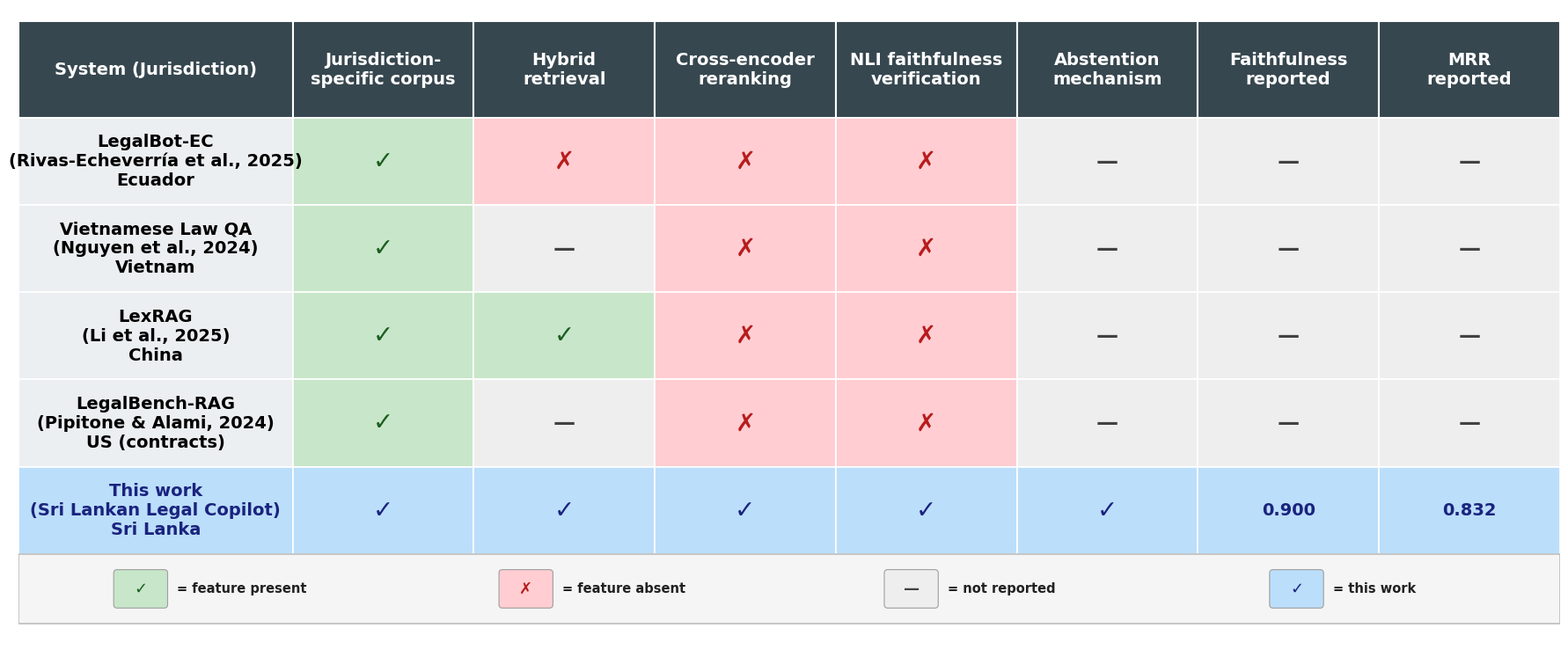

Source code (Python): (Note: this script raises an exception after producing the figure.)
import matplotlib
matplotlib.use("Agg")
import matplotlib.pyplot as plt
import matplotlib.patches as mpatches
from matplotlib.patches import FancyBboxPatch
import matplotlib.font_manager as fm

FONT = "Times New Roman"

# --- Data ---
systems = [
    "LegalBot-EC\n(Rivas-Echeverría et al., 2025)\nEcuador",
    "Vietnamese Law QA\n(Nguyen et al., 2024)\nVietnam",
    "LexRAG\n(Li et al., 2025)\nChina",
    "LegalBench-RAG\n(Pipitone & Alami, 2024)\nUS (contracts)",
    "This work\n(Sri Lankan Legal Copilot)\nSri Lanka",
]

columns = [
    "Jurisdiction-\nspecific corpus",
    "Hybrid\nretrieval",
    "Cross-encoder\nreranking",
    "NLI faithfulness\nverification",
    "Abstention\nmechanism",
    "Faithfulness\nreported",
    "MRR\nreported",
]

# True = present/yes, False = absent/no, string = literal value
data = [
    [True,  False, False, False, "—",  "—",     "—"],
    [True,  "—",   False, False, "—",  "—",     "—"],
    [True,  True,  False, False, "—",  "—",     "—"],
    [True,  "—",   False, False, "—",  "—",     "—"],
    [True,  True,  True,  True,  True, "0.900", "0.832"],
]

PRESENT_COLOR   = "#c8e6c9"
ABSENT_COLOR    = "#ffcdd2"
THIS_WORK_COLOR = "#bbdefb"
HEADER_COLOR    = "#37474f"
SYSTEM_BG       = "#eceff1"
LEGEND_ROW_BG   = "#f5f5f5"

n_rows     = len(systems)
n_cols     = len(columns)
sys_col_w  = 3.2
fig_w      = 18
header_h   = 1.10
row_h      = 1.00
legend_h   = 0.80
top_margin = 0.15
fig_h      = top_margin + header_h + n_rows * row_h + legend_h + 0.20

fig, ax = plt.subplots(figsize=(fig_w, fig_h))
ax.set_xlim(0, fig_w)
ax.set_ylim(0, fig_h)
ax.axis("off")

feat_col_w = (fig_w - sys_col_w) / n_cols
top_y      = fig_h - top_margin

SYMBOLS = {"✓", "✗", "—", "Yes", "No", "0.900", "0.832"}

def txt(x, y, s, fs=14, fw="bold", color="black", ha="center", va="center", style="normal"):
    # Use DejaVu Sans for symbols/values; Times New Roman for all other text
    font = FONT if s not in SYMBOLS else "DejaVu Sans"
    ax.text(x, y, s, ha=ha, va=va, fontsize=fs, fontweight=fw,
            color=color, fontfamily=font, fontstyle=style,
            multialignment="center")

# ── Column headers ────────────────────────────────────────────────────────────
ax.add_patch(FancyBboxPatch((0, top_y - header_h), sys_col_w, header_h,
                             boxstyle="square,pad=0", fc=HEADER_COLOR, ec="white", lw=1.5))
txt(sys_col_w / 2, top_y - header_h / 2, "System (Jurisdiction)", fs=14, color="white")

for j, col in enumerate(columns):
    x = sys_col_w + j * feat_col_w
    ax.add_patch(FancyBboxPatch((x, top_y - header_h), feat_col_w, header_h,
                                 boxstyle="square,pad=0", fc=HEADER_COLOR, ec="white", lw=1.5))
    txt(x + feat_col_w / 2, top_y - header_h / 2, col, fs=14, color="white")

# ── Data rows ─────────────────────────────────────────────────────────────────
for i, (system, row) in enumerate(zip(systems, data)):
    y = top_y - header_h - (i + 1) * row_h
    is_tw = i == len(systems) - 1

    ax.add_patch(FancyBboxPatch((0, y), sys_col_w, row_h,
                                 boxstyle="square,pad=0",
                                 fc=THIS_WORK_COLOR if is_tw else SYSTEM_BG,
                                 ec="white", lw=1.2))
    txt(sys_col_w / 2, y + row_h / 2, system, fs=14,
        color="#1a237e" if is_tw else "black")

    for j, val in enumerate(row):
        x = sys_col_w + j * feat_col_w
        if val == "—":
            bg, label, fc, fs = "#eeeeee", "—", "#424242", 18
        elif isinstance(val, str):
            bg, label, fc, fs = THIS_WORK_COLOR, val, "#1a237e", 14
        elif val:
            bg = THIS_WORK_COLOR if is_tw else PRESENT_COLOR
            label = "✓"
            fc    = "#1a237e" if is_tw else "#1b5e20"
            fs    = 20
        else:
            bg, label, fc, fs = ABSENT_COLOR, "✗", "#b71c1c", 20

        ax.add_patch(FancyBboxPatch((x, y), feat_col_w, row_h,
                                     boxstyle="square,pad=0", fc=bg, ec="white", lw=1.2))
        txt(x + feat_col_w / 2, y + row_h / 2, label, fs=fs, color=fc)

# ── Legend row ────────────────────────────────────────────────────────────────
leg_y = top_y - header_h - n_rows * row_h - legend_h

# background spanning full width
ax.add_patch(FancyBboxPatch((0, leg_y), fig_w, legend_h,
                             boxstyle="square,pad=0", fc=LEGEND_ROW_BG,
                             ec="#bdbdbd", lw=1.2))

# three equal sections
items = [
    ("✓", PRESENT_COLOR,   "#1b5e20", "feature present"),
    ("✗", ABSENT_COLOR,    "#b71c1c", "feature absent"),
    ("—", "#eeeeee",       "#424242", "not reported"),
    ("✓", THIS_WORK_COLOR, "#1a237e", "this work"),
]
seg_w = fig_w / 4
for k, (sym, bg, fc, label) in enumerate(items):
    cx = seg_w * k + seg_w / 2

    # coloured symbol box
    box_w, box_h = 0.55, 0.36
    bx = cx - 1.1
    by = leg_y + (legend_h - box_h) / 2
    ax.add_patch(FancyBboxPatch((bx, by), box_w, box_h,
                                 boxstyle="round,pad=0.04", fc=bg,
                                 ec="#9e9e9e", lw=0.8))
    txt(bx + box_w / 2, by + box_h / 2, sym, fs=13, color=fc)

    # "= label" text to the right of the box
    txt(bx + box_w + 0.15, leg_y + legend_h / 2,
        f"= {label}", fs=10.5, fw="bold", ha="left", color="#212121")

plt.tight_layout(pad=0.2)
out = "results/eval_post_qac_fixes/figure_6_3.png"
plt.savefig(out, dpi=180, bbox_inches="tight", facecolor="white")
print(f"Saved: {out}")
